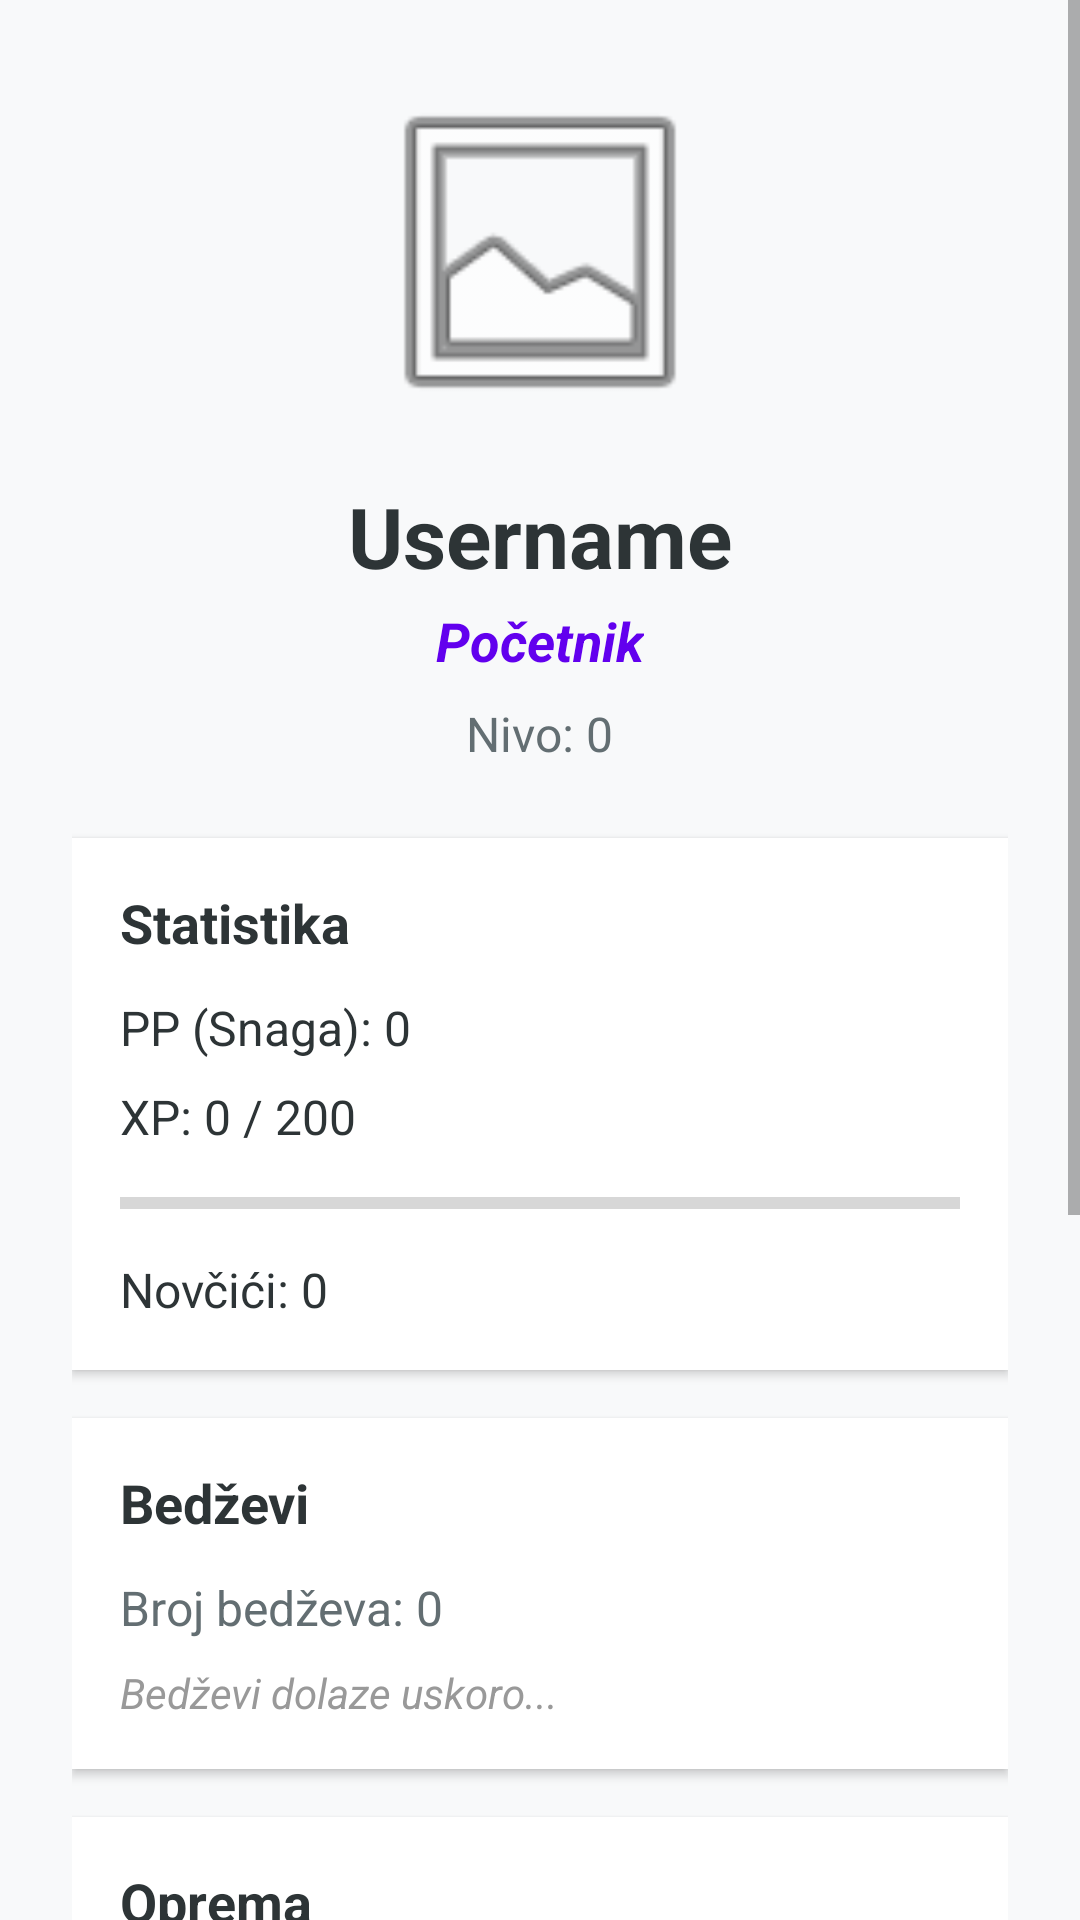

Write the Android layout XML for this screen, with the resource values it uses.
<!-- AndroidManifest.xml: application theme Theme.ProjekatMobilne -->
<!-- res/layout/fragment_profile.xml -->
<?xml version="1.0" encoding="utf-8"?>
<ScrollView xmlns:android="http://schemas.android.com/apk/res/android"
    android:layout_width="match_parent"
    android:layout_height="match_parent"
    android:background="@color/background_light">

    <LinearLayout
        android:layout_width="match_parent"
        android:layout_height="wrap_content"
        android:orientation="vertical"
        android:padding="24dp"
        android:gravity="center_horizontal">

        
        <ImageView
            android:id="@+id/ivProfileAvatar"
            android:layout_width="120dp"
            android:layout_height="120dp"
            android:src="@android:drawable/ic_menu_gallery"
            android:layout_marginBottom="16dp"
            android:contentDescription="Avatar" />

        
        <TextView
            android:id="@+id/tvProfileUsername"
            android:layout_width="wrap_content"
            android:layout_height="wrap_content"
            android:text="Username"
            android:textSize="28sp"
            android:textStyle="bold"
            android:textColor="@color/text_primary"
            android:layout_marginBottom="4dp" />

        
        <TextView
            android:id="@+id/tvProfileTitle"
            android:layout_width="wrap_content"
            android:layout_height="wrap_content"
            android:text="Početnik"
            android:textSize="18sp"
            android:textColor="@color/purple_primary"
            android:textStyle="bold|italic"
            android:layout_marginBottom="8dp" />

        
        <TextView
            android:id="@+id/tvProfileLevel"
            android:layout_width="wrap_content"
            android:layout_height="wrap_content"
            android:text="Nivo: 0"
            android:textSize="16sp"
            android:textColor="@color/text_secondary"
            android:layout_marginBottom="24dp" />

        
        <LinearLayout
            android:layout_width="match_parent"
            android:layout_height="wrap_content"
            android:orientation="vertical"
            android:background="@color/background_white"
            android:padding="16dp"
            android:layout_marginBottom="16dp"
            android:elevation="2dp">

            <TextView
                android:layout_width="wrap_content"
                android:layout_height="wrap_content"
                android:text="Statistika"
                android:textSize="18sp"
                android:textStyle="bold"
                android:textColor="@color/text_primary"
                android:layout_marginBottom="12dp" />

            <TextView
                android:id="@+id/tvProfilePP"
                android:layout_width="wrap_content"
                android:layout_height="wrap_content"
                android:text="PP (Snaga): 0"
                android:textSize="16sp"
                android:textColor="@color/text_primary"
                android:layout_marginBottom="8dp" />

            <TextView
                android:id="@+id/tvProfileXP"
                android:layout_width="wrap_content"
                android:layout_height="wrap_content"
                android:text="XP: 0 / 200"
                android:textSize="16sp"
                android:textColor="@color/text_primary"
                android:layout_marginBottom="8dp" />

            <ProgressBar
                android:id="@+id/progressXP"
                style="?android:attr/progressBarStyleHorizontal"
                android:layout_width="match_parent"
                android:layout_height="20dp"
                android:max="200"
                android:progress="0"
                android:progressTint="@color/purple_primary"
                android:layout_marginBottom="8dp" />

            <TextView
                android:id="@+id/tvProfileCoins"
                android:layout_width="wrap_content"
                android:layout_height="wrap_content"
                android:text="Novčići: 0"
                android:textSize="16sp"
                android:textColor="@color/text_primary" />
        </LinearLayout>

        
        <LinearLayout
            android:layout_width="match_parent"
            android:layout_height="wrap_content"
            android:orientation="vertical"
            android:background="@color/background_white"
            android:padding="16dp"
            android:layout_marginBottom="16dp"
            android:elevation="2dp">

            <TextView
                android:layout_width="wrap_content"
                android:layout_height="wrap_content"
                android:text="@string/badges_label"
                android:textSize="18sp"
                android:textStyle="bold"
                android:textColor="@color/text_primary"
                android:layout_marginBottom="12dp" />

            <TextView
                android:id="@+id/tvProfileBadges"
                android:layout_width="wrap_content"
                android:layout_height="wrap_content"
                android:text="Broj bedževa: 0"
                android:textSize="16sp"
                android:textColor="@color/text_secondary"
                android:layout_marginBottom="8dp" />

            <TextView
                android:layout_width="wrap_content"
                android:layout_height="wrap_content"
                android:text="Bedževi dolaze uskoro..."
                android:textSize="14sp"
                android:textColor="@color/text_hint"
                android:textStyle="italic" />
        </LinearLayout>

        
        <LinearLayout
            android:layout_width="match_parent"
            android:layout_height="wrap_content"
            android:orientation="vertical"
            android:background="@color/background_white"
            android:padding="16dp"
            android:layout_marginBottom="16dp"
            android:elevation="2dp">

            <TextView
                android:layout_width="wrap_content"
                android:layout_height="wrap_content"
                android:text="@string/equipment_label"
                android:textSize="18sp"
                android:textStyle="bold"
                android:textColor="@color/text_primary"
                android:layout_marginBottom="12dp" />

            
            <LinearLayout
                android:id="@+id/layoutEquipmentContainer"
                android:layout_width="match_parent"
                android:layout_height="wrap_content"
                android:orientation="vertical" />

        </LinearLayout>

        
        <Button
            android:id="@+id/btnChangePassword"
            android:layout_width="match_parent"
            android:layout_height="wrap_content"
            android:text="@string/change_password"
            android:textColor="@color/white"
            android:textSize="14sp"
            android:backgroundTint="@color/purple_primary"
            android:layout_marginBottom="16dp" />

        
        <TextView
            android:layout_width="wrap_content"
            android:layout_height="wrap_content"
            android:text="@string/qr_code"
            android:textStyle="bold"
            android:textSize="16sp"
            android:textColor="@color/text_primary"
            android:layout_marginBottom="12dp" />

        <ImageView
            android:id="@+id/ivQRCode"
            android:layout_width="200dp"
            android:layout_height="200dp"
            android:background="@color/white"
            android:contentDescription="QR Code" />

    </LinearLayout>
</ScrollView>
<!-- resources referenced by this layout -->
<resources>
  <color name="background_light">#F8F9FA</color>
  <color name="background_white">#FFFFFF</color>
  <color name="purple_primary">#6200EE</color>
  <color name="text_hint">#999999</color>
  <color name="text_primary">#2D3436</color>
  <color name="text_secondary">#636E72</color>
  <color name="white">#FFFFFFFF</color>
  <string name="badges_label">Bedževi</string>
  <string name="change_password">Promeni lozinku</string>
  <string name="equipment_label">Oprema</string>
  <string name="qr_code">QR Kod</string>
  <style name="Theme.ProjekatMobilne" parent="Base.Theme.ProjekatMobilne" />
  <style name="Base.Theme.ProjekatMobilne" parent="Theme.MaterialComponents.Light.DarkActionBar">
          <item name="colorPrimary">#6200EE</item>
          <item name="colorPrimaryDark">#3700B3</item>
          <item name="colorAccent">#03DAC5</item>
          <item name="android:statusBarColor">#3700B3</item>
      </style>
</resources>
